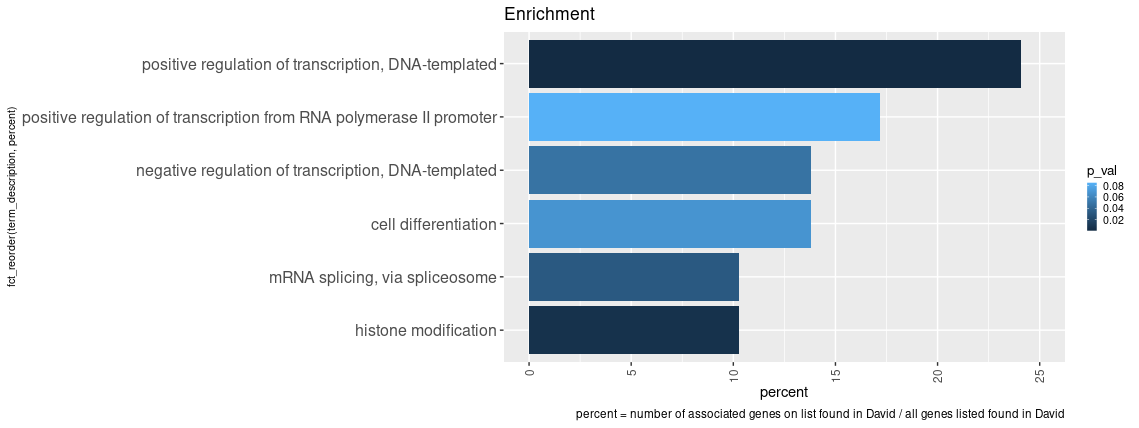

The table this chart was drawn from, first rows:
Category, Term, Count, %, P-Value, Benjamini
GOTERM_BP_DIRECT, positive regulation of transcription, DN…, 7, 24.1, 0.00041, 0.11
GOTERM_BP_DIRECT, positive regulation of transcription fro…, 5, 17.2, 0.085, 1
GOTERM_BP_DIRECT, negative regulation of transcription, DN…, 4, 13.8, 0.048, 1
GOTERM_BP_DIRECT, cell differentiation, 4, 13.8, 0.068, 1
GOTERM_BP_DIRECT, histone modification, 3, 10.3, 0.0053, 0.68
GOTERM_BP_DIRECT, mRNA splicing, via spliceosome, 3, 10.3, 0.032, 1
